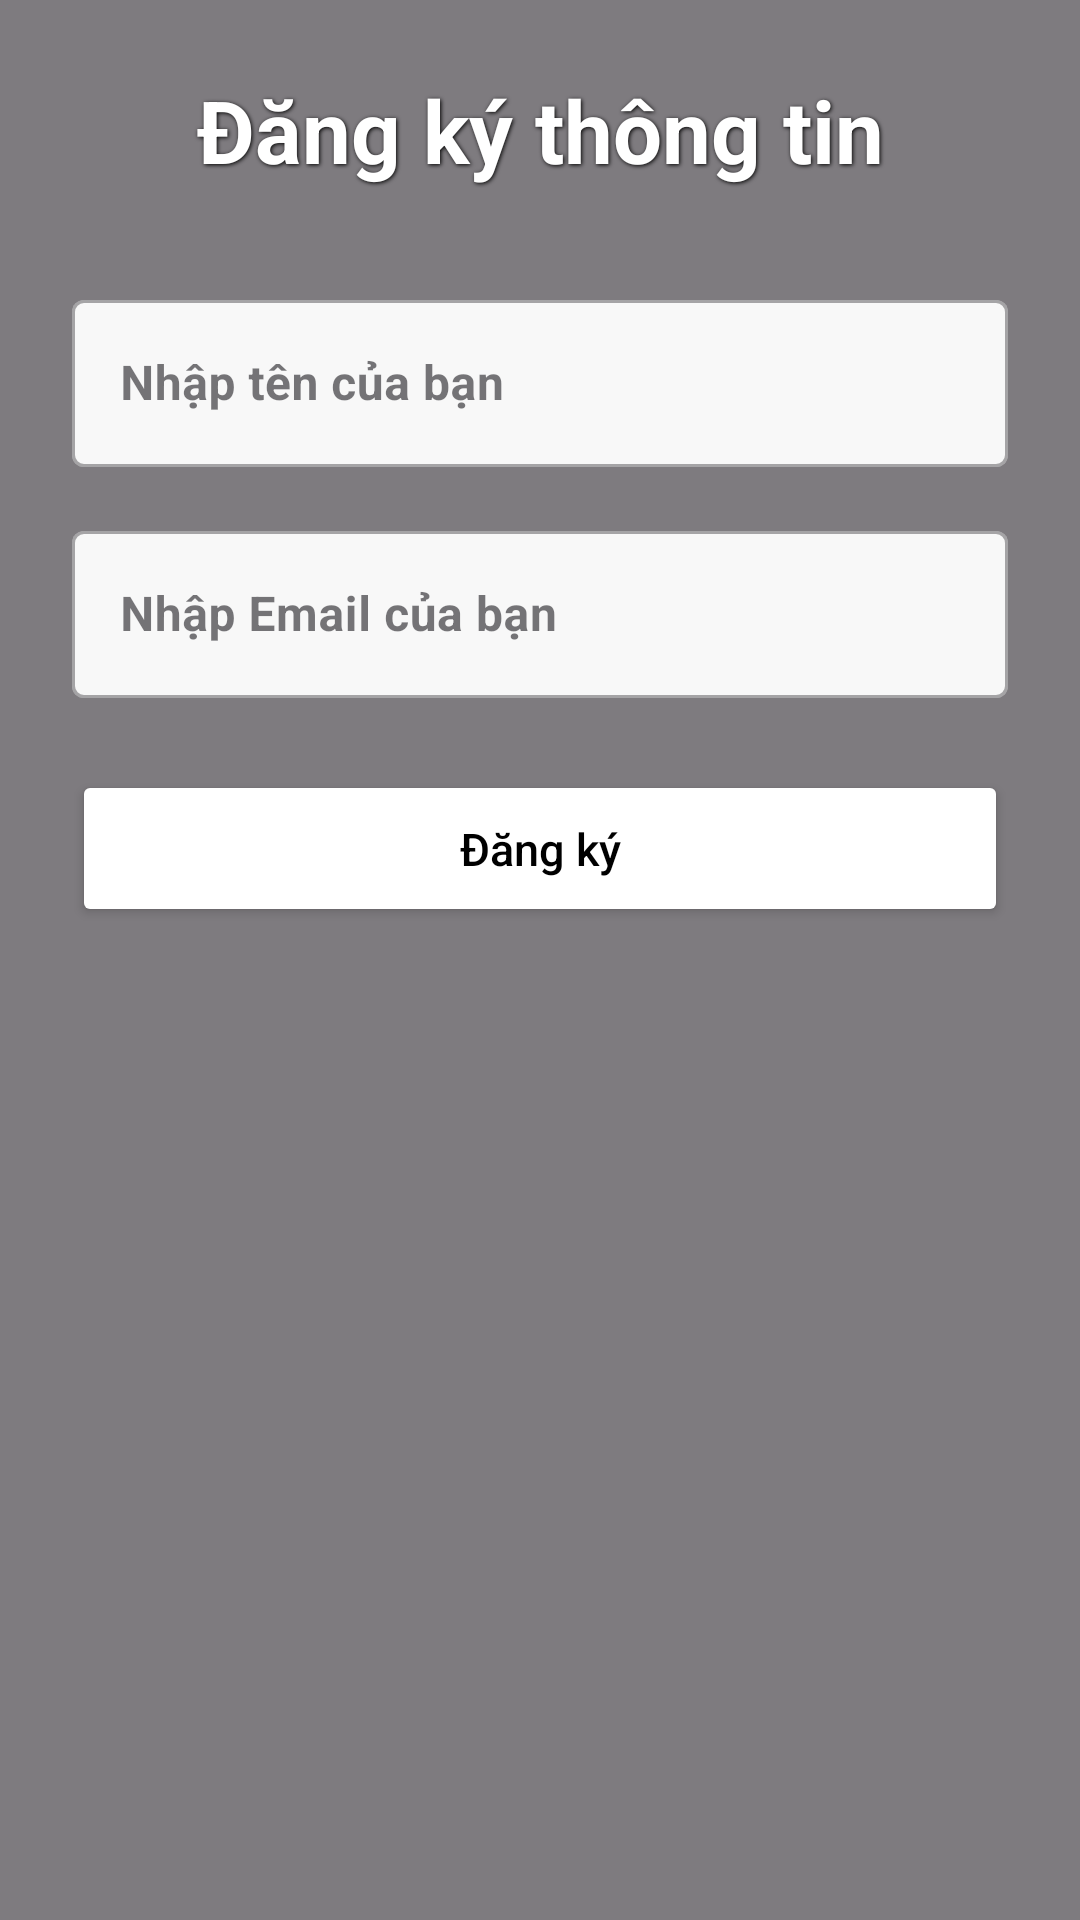

Write the Android layout XML for this screen, with the resource values it uses.
<!-- AndroidManifest.xml: application theme Theme.AppSnacks -->
<!-- res/layout/dialog_register_phone.xml -->
<?xml version="1.0" encoding="utf-8"?>
<androidx.constraintlayout.widget.ConstraintLayout
    xmlns:android="http://schemas.android.com/apk/res/android"
    xmlns:app="http://schemas.android.com/apk/res-auto"
    xmlns:tools="http://schemas.android.com/tools"
    android:layout_width="match_parent"
    android:layout_height="match_parent"
    android:background="@drawable/img_login"
    tools:context=".LoginActivity">

    
    <View
        android:layout_width="match_parent"
        android:layout_height="match_parent"
        android:background="#80000000"/>

    <LinearLayout
        android:layout_width="match_parent"
        android:layout_height="match_parent">

        <LinearLayout
            android:layout_width="match_parent"
            android:layout_height="wrap_content"
            android:orientation="vertical"
            android:padding="24dp">

            
            <TextView
                android:layout_width="match_parent"
                android:layout_height="wrap_content"
                android:layout_marginBottom="32dp"
                android:text="Đăng ký thông tin"
                android:textAlignment="center"
                android:textColor="@color/white"
                android:textSize="29sp"
                android:textStyle="bold"
                android:shadowColor="#000000"
                android:shadowDx="1"
                android:shadowDy="1"
                android:shadowRadius="3"/>

            
            <com.google.android.material.textfield.TextInputLayout
                android:layout_width="match_parent"
                android:layout_height="wrap_content"
                android:layout_marginBottom="16dp"
                style="@style/Widget.MaterialComponents.TextInputLayout.OutlinedBox"
                android:background="@android:color/transparent"
                app:boxBackgroundColor="#F2FFFFFF">

                <com.google.android.material.textfield.TextInputEditText
                    android:id="@+id/edtName"
                    android:layout_width="match_parent"
                    android:layout_height="wrap_content"
                    android:hint="Nhập tên của bạn"
                    android:textStyle="bold"
                    android:inputType="text"/>

            </com.google.android.material.textfield.TextInputLayout>

            
            <com.google.android.material.textfield.TextInputLayout
                android:layout_width="match_parent"
                android:layout_height="wrap_content"
                android:layout_marginBottom="16dp"
                style="@style/Widget.MaterialComponents.TextInputLayout.OutlinedBox"
                android:background="@android:color/transparent"
                app:boxBackgroundColor="#F2FFFFFF">

                <com.google.android.material.textfield.TextInputEditText
                    android:id="@+id/edtEmail"
                    android:layout_width="match_parent"
                    android:layout_height="wrap_content"
                    android:hint="Nhập Email của bạn"
                    android:textStyle="bold"
                    android:inputType="text"/>

            </com.google.android.material.textfield.TextInputLayout>
            
            <Button
                android:id="@+id/btnRegister"
                android:layout_width="match_parent"
                android:layout_height="wrap_content"
                android:layout_marginTop="8dp"
                android:text="Đăng ký"
                android:textAllCaps="false"
                android:padding="16dp"
                android:textSize="15dp"
                android:textColor="@color/black"
                android:backgroundTint="@color/white"/>

        </LinearLayout>
    </LinearLayout>
</androidx.constraintlayout.widget.ConstraintLayout>
<!-- resources referenced by this layout -->
<resources>
  <color name="black">#FF000000</color>
  <color name="white">#FFFFFFFF</color>
  <style name="Theme.AppSnacks" parent="Base.Theme.AppSnacks" />
  <style name="Base.Theme.AppSnacks" parent="Theme.Material3.DayNight.NoActionBar">
          
          
      </style>
</resources>
